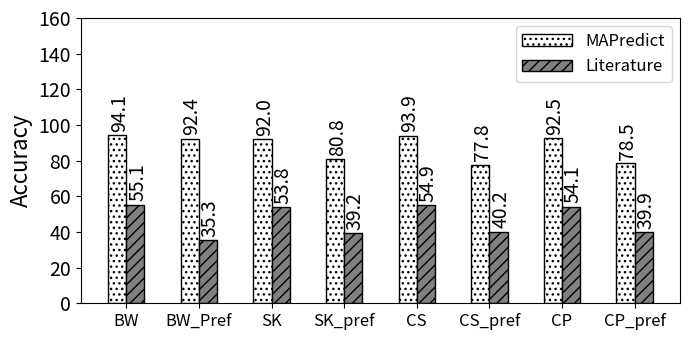

Write Python code to recreate this figure.
import random
import matplotlib
import matplotlib.pyplot as plt
from matplotlib import style

import numpy as np
import matplotlib.patches as mpatches



def autolabel(rects, xpos='center'):
    """
    Attach a text label above each bar in *rects*, displaying its height.

    *xpos* indicates which side to place the text w.r.t. the center of
    the bar. It can be one of the following {'center', 'right', 'left'}.
    """

    xpos = xpos.lower()  # normalize the case of the parameter
    ha = {'center': 'center', 'right': 'left', 'left': 'right'}
    offset = {'center': 0.5, 'right': 0.57, 'left': 0.43}  # x_txt = x + w*off

    for rect in rects:
        height = rect.get_height()
        ax.text(rect.get_x() + rect.get_width()*offset[xpos] + .03, height + 2,
                '{}'.format(height), ha=ha[xpos], va='bottom', fontsize=14, rotation=90)



def average(lst):
    return sum(lst) / len(lst)



#plt.rcdefaults()
fig, ax = plt.subplots()

fig.set_size_inches(7, 3.5)




#stride = ['stride-1', 'stride-2', 'stride-4', 'stride-8', 'stride-16', 'stride-32', 'stride-64', 'stride-128', 'stride-256', 'stride-512', 'stride-1024', 'stride-2048', 'stride-4096', 'stride-8192']
#stride = ['MAPInt', 'literature', 'BW_no_pref', 'BW_pref', 'SL_no_pref', 'SL_pref', 'CL_no_pref', 'CL_pref']
stride = ['BW', 'BW_Pref', 'SK', 'SK_pref', 'CS', 'CS_pref', 'CP', 'CP_pref']
#stride = ['BW_no_pref', 'BW_Pref', 'SK_no_pref', 'SK_pref', 'CS_no_pref', 'CS_pref', 'CP_no_pref', 'CP_pref']
mapr=[94.1483450073245, 92.4337493626419, 92.0483227565915, 80.8133189002209, 93.8794141321779, 77.7565141847447, 92.5098471110827, 78.46417467484]
lit=[55.0645530933339, 35.3474194763692, 53.8363128442496, 39.1660171091524, 54.9072634622544, 40.1705158054912, 54.1062446451726, 39.9379710059649]
mapr=np.round(mapr, 1)
lit=np.round(lit, 1)

#total=[8388608, 8388608, 9441832, 9310190, 8837973, 9382619, 9266269, 9326488]
#total = np.array(total) / 1000000

map_no_pref = np.array([mapr[0],mapr[2], mapr[4]])
map_pref = np.array([mapr[1],mapr[3], mapr[5]])

lit_no_pref = np.array([lit[0],lit[2], lit[4]])
lit_pref = np.array([lit[1],lit[3], lit[5]])


#mapint=total[0]
#literature=total[1]
#i=0
#mapint_accuracy=np.arange(6)
#literature_accuracy=np.arange(6)
#for x in total:
#    if i > 1: 
#    	mapint_accuracy[i-2]=100-abs((x-mapint)/x*100)
#    	literature_accuracy[i-2]=100-abs((x-literature)/x*100)
#    i=i+1

#def average(lst):
#    return sum(lst) / len(lst)


print("MAPredict provided {:.1f}".format(average(map_no_pref))+"\% and {:.1f}".format(average(map_pref))+"\% average accuracy in all processors when prefetching is disabled and enabled, respectively.")


print("On the other hand, the model from literature provided {:.1f}".format(average(lit_no_pref))+"\% and {:.1f}".format(average(lit_pref))+"\% average accuracy in all processors when prefetching is disabled and enabled, respectively.")

# where the highest accuracy is {:.1f}".format(max(literature_accuracy))+"\%  and the lowest accuracy is {:.1f}".format(min(literature_accuracy))+"\%")
##the highest accuracy is {:.1f}".format(max(mapint_accuracy))+"\%  and the lowest accuracy is {:.1f}".format(min(mapint_accuracy))+"\%.")

#print("On the other hand, the model from literature provided {:.1f}".format(average(literature_accuracy))+"\% average accuracy in all processors where the highest accuracy is {:.1f}".format(max(literature_accuracy))+"\%  and the lowest accuracy is {:.1f}".format(min(literature_accuracy))+"\%")
#print("MAPInt provided {:.1f}".format(average(mapint_accuracy)))+"\% accuracy, Sky Lake showed {:.1f}".format((100-average(slake)))+"\% accuracy, and Cascade Lake showed {:.1f}".format((100-average(slake)))+"\% accuracy")


#print("accurcy")
#print("Broadwell showed {:.1f}".format((100-average(bwell)))+"\% accuracy, Sky Lake showed {:.1f}".format((100-average(slake)))+"\% accuracy, and Cascade Lake showed {:.1f}".format((100-average(slake)))+"\% accuracy")


barwidth=.25
# Set position of bar on X axis
#r1 = np.arange(len(bwell))
#r2 = [x + barwidth for x in r1]
#r3 = [x + barwidth for x in r2]


x_pos = np.arange(len(stride))  # the label locations
barwidth1=.25
#barwidth=.15
# Set position of bar on X axis
r1 = np.arange(len(stride))
r2 = [x + barwidth for x in r1]


#ax.barh(x_pos, read, hatch='....', color='white', edgecolor='black')
#rects1 = plt.bar(x, traffic, .8, hatch='....', color='white', edgecolor='black')
rects1=ax.bar(r1, mapr, width=barwidth, hatch='...', color='white', edgecolor='black', label="MAPredict")
rects2=ax.bar(r2, lit, width=barwidth, hatch='///', color='grey', edgecolor='black', label="Literature")

plt.legend(handlelength=3, fontsize=12)

#plt.legend(loc="upper right", fontsize=12)


ax.set_ylabel('Accuracy', fontsize=16)
#ax.set_xlabel('Stride', fontsize=16)

plt.yticks(np.arange(0, max(mapr)+80, 20))

#plt.title('', fontsize=18)
#ax.set_xticks(x_pos)

plt.yticks(fontsize=14)
#plt.yticks(np.arange(0, 100, 10), fontsize=14)
#ax.get_yaxis().get_major_formatter().set_scientific(False)

#plt.xticks([ + barwidth for r in range(len(stride))], stride, fontsize=12, rotation=90)
plt.xticks([r + barwidth/2 for r in range(len(mapr))], stride, fontsize=12, rotation=0)

#plt.xticks(rotation=45, fontsize=14)

#ax.set_xticklabels(stride, fontsize=12)

autolabel(rects1, "center")
autolabel(rects2, "center")



#ax.invert_yaxis()
plt.tight_layout()

plt.show()
fig.savefig('vecmul-50.png', dpi=100)

# Example data
